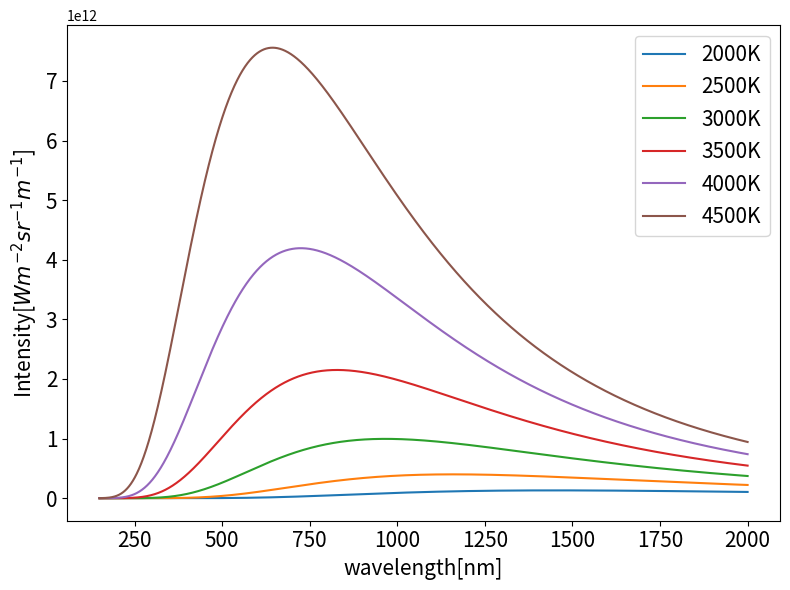

This figure's Python source:
from scipy.constants import c, h, k
import numpy as np
import matplotlib.pyplot as plt


def wiens_law():
    wl_set = np.linspace(150, 2000, 2000)
    t = [2000, 2500, 3000, 3500, 4000, 4500]
    fig = plt.figure(figsize=(8, 6), dpi=100)
    for i in t:
        plt.plot(wl_set, black_body_radiation(i, wl_set*1e-9), label=str(i) + 'K')

    plt.legend(fontsize=15)
    plt.xlabel('wavelength[nm]', fontsize=15)
    plt.ylabel('Intensity[' + r'$Wm^{-2}sr^{-1}m^{-1}$' + ']', fontsize=15)
    plt.tick_params(axis='x', labelsize=15)  # 设置x轴刻度数字的大小为10
    plt.tick_params(axis='y', labelsize=15)  # 设置y轴刻度数字的大小为10
    plt.tight_layout()
    plt.savefig('wiens_law.jpg')
    # plt.show()


def black_body_radiation(temperature, wavelength):
    param1 = h * 2 * c ** 2
    param2 = h * c / k
    return param1/(wavelength**5)/(np.exp(param2/(wavelength*temperature))-1)

if 1:
    wiens_law()